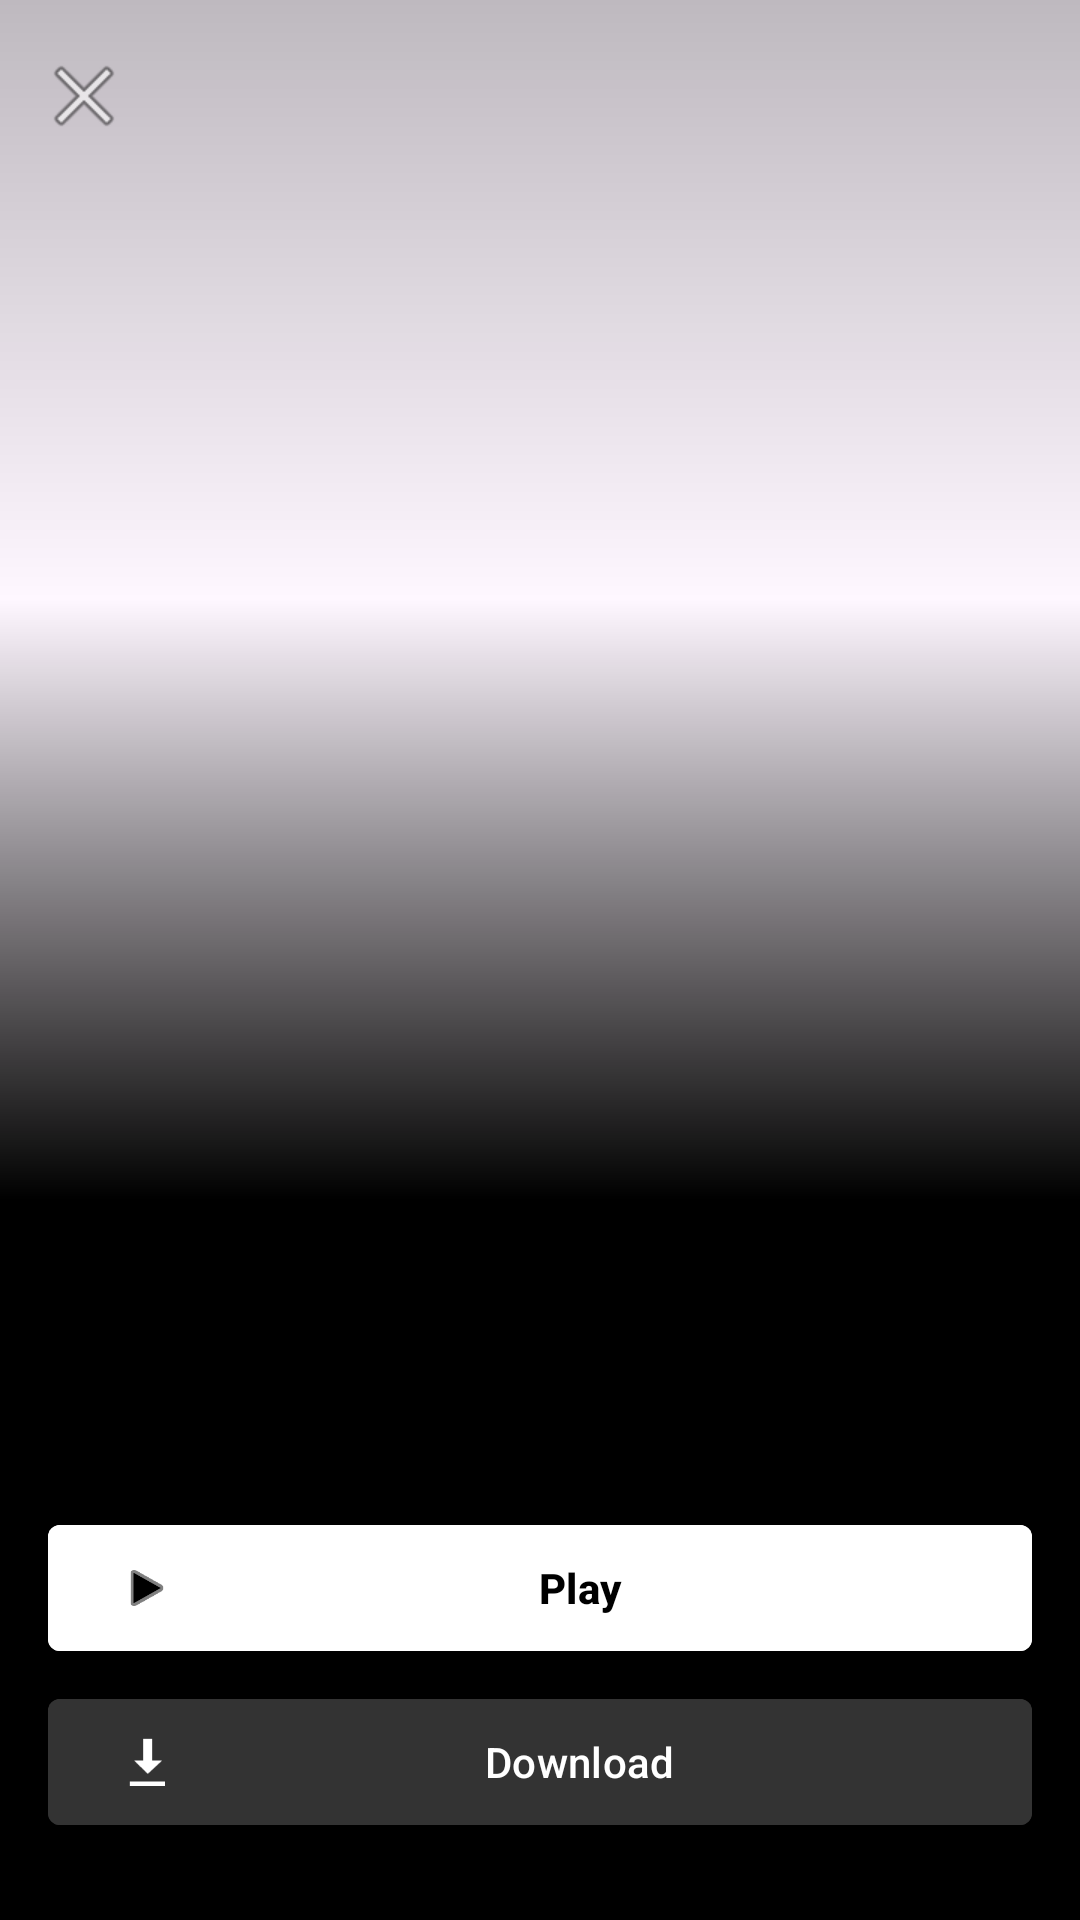

Write the Android layout XML for this screen, with the resource values it uses.
<!-- AndroidManifest.xml: activity theme Theme.NCFlix -->
<!-- res/layout/activity_details.xml -->
<?xml version="1.0" encoding="utf-8"?>
<androidx.coordinatorlayout.widget.CoordinatorLayout xmlns:android="http://schemas.android.com/apk/res/android"
    xmlns:app="http://schemas.android.com/apk/res-auto"
    xmlns:tools="http://schemas.android.com/tools"
    android:layout_width="match_parent"
    android:layout_height="match_parent"
    android:background="#000000"
    android:fitsSystemWindows="true">

    <com.google.android.material.appbar.AppBarLayout
        android:layout_width="match_parent"
        android:layout_height="wrap_content"
        android:theme="@style/ThemeOverlay.AppCompat.Dark.ActionBar">

        <com.google.android.material.appbar.CollapsingToolbarLayout
            android:layout_width="match_parent"
            android:layout_height="400dp"
            app:contentScrim="#000000"
            app:layout_scrollFlags="scroll|exitUntilCollapsed">

            <ImageView
                android:id="@+id/imgPoster"
                android:layout_width="match_parent"
                android:layout_height="match_parent"
                android:scaleType="centerCrop"
                app:layout_collapseMode="parallax" />

            <View
                android:layout_width="match_parent"
                android:layout_height="match_parent"
                android:background="@drawable/gradient_background" />

            <androidx.appcompat.widget.Toolbar
                android:id="@+id/toolbar"
                android:layout_width="match_parent"
                android:layout_height="?attr/actionBarSize"
                app:layout_collapseMode="pin"
                app:navigationIcon="@android:drawable/ic_menu_close_clear_cancel" />

        </com.google.android.material.appbar.CollapsingToolbarLayout>
    </com.google.android.material.appbar.AppBarLayout>

    <androidx.core.widget.NestedScrollView
        android:layout_width="match_parent"
        android:layout_height="match_parent"
        app:layout_behavior="@string/appbar_scrolling_view_behavior">

        <LinearLayout
            android:layout_width="match_parent"
            android:layout_height="wrap_content"
            android:orientation="vertical"
            android:padding="16dp">

            <TextView
                android:id="@+id/txtTitle"
                android:layout_width="match_parent"
                android:layout_height="wrap_content"
                android:textColor="#FFFFFF"
                android:textSize="28sp"
                android:textStyle="bold"
                tools:text="Movie Title" />

            <TextView
                android:id="@+id/txtMeta"
                android:layout_width="match_parent"
                android:layout_height="wrap_content"
                android:layout_marginTop="8dp"
                android:textColor="#B3B3B3"
                android:textSize="14sp"
                tools:text="2023 | Rating: 8.5" />

            <com.google.android.material.button.MaterialButton
                android:id="@+id/btnPlay"
                android:layout_width="match_parent"
                android:layout_height="50dp"
                android:layout_marginTop="24dp"
                android:backgroundTint="#FFFFFF"
                android:text="Play"
                android:textColor="#000000"
                android:textStyle="bold"
                app:cornerRadius="4dp"
                app:icon="@android:drawable/ic_media_play"
                app:iconTint="#000000" />
            
            <com.google.android.material.button.MaterialButton
                android:id="@+id/btnDownload"
                android:layout_width="match_parent"
                android:layout_height="50dp"
                android:layout_marginTop="8dp"
                android:backgroundTint="#333333"
                android:text="Download"
                android:textColor="#FFFFFF"
                app:cornerRadius="4dp"
                app:icon="@android:drawable/stat_sys_download"
                app:iconTint="#FFFFFF" />

            <TextView
                android:id="@+id/txtDescription"
                android:layout_width="match_parent"
                android:layout_height="wrap_content"
                android:layout_marginTop="16dp"
                android:lineSpacingExtra="4dp"
                android:textColor="#FFFFFF"
                android:textSize="14sp"
                tools:text="Lorem ipsum dolor sit amet, consectetur adipiscing elit. Sed do eiusmod tempor incididunt ut labore et dolore magna aliqua." />

        </LinearLayout>
    </androidx.core.widget.NestedScrollView>

</androidx.coordinatorlayout.widget.CoordinatorLayout>
<!-- resources referenced by this layout -->
<resources>
  <!-- drawable gradient_background (drawable) -->
  <?xml version="1.0" encoding="utf-8"?>
  <shape xmlns:android="http://schemas.android.com/apk/res/android">
      <gradient
          android:angle="270"
          android:endColor="#000000"
          android:centerColor="#00000000"
          android:startColor="#40000000"
          android:type="linear" />
  </shape>
  <style name="Theme.NCFlix" parent="Base.Theme.NCFlix" />
  <style name="Base.Theme.NCFlix" parent="Theme.Material3.DayNight.NoActionBar">
          
          
      </style>
</resources>
